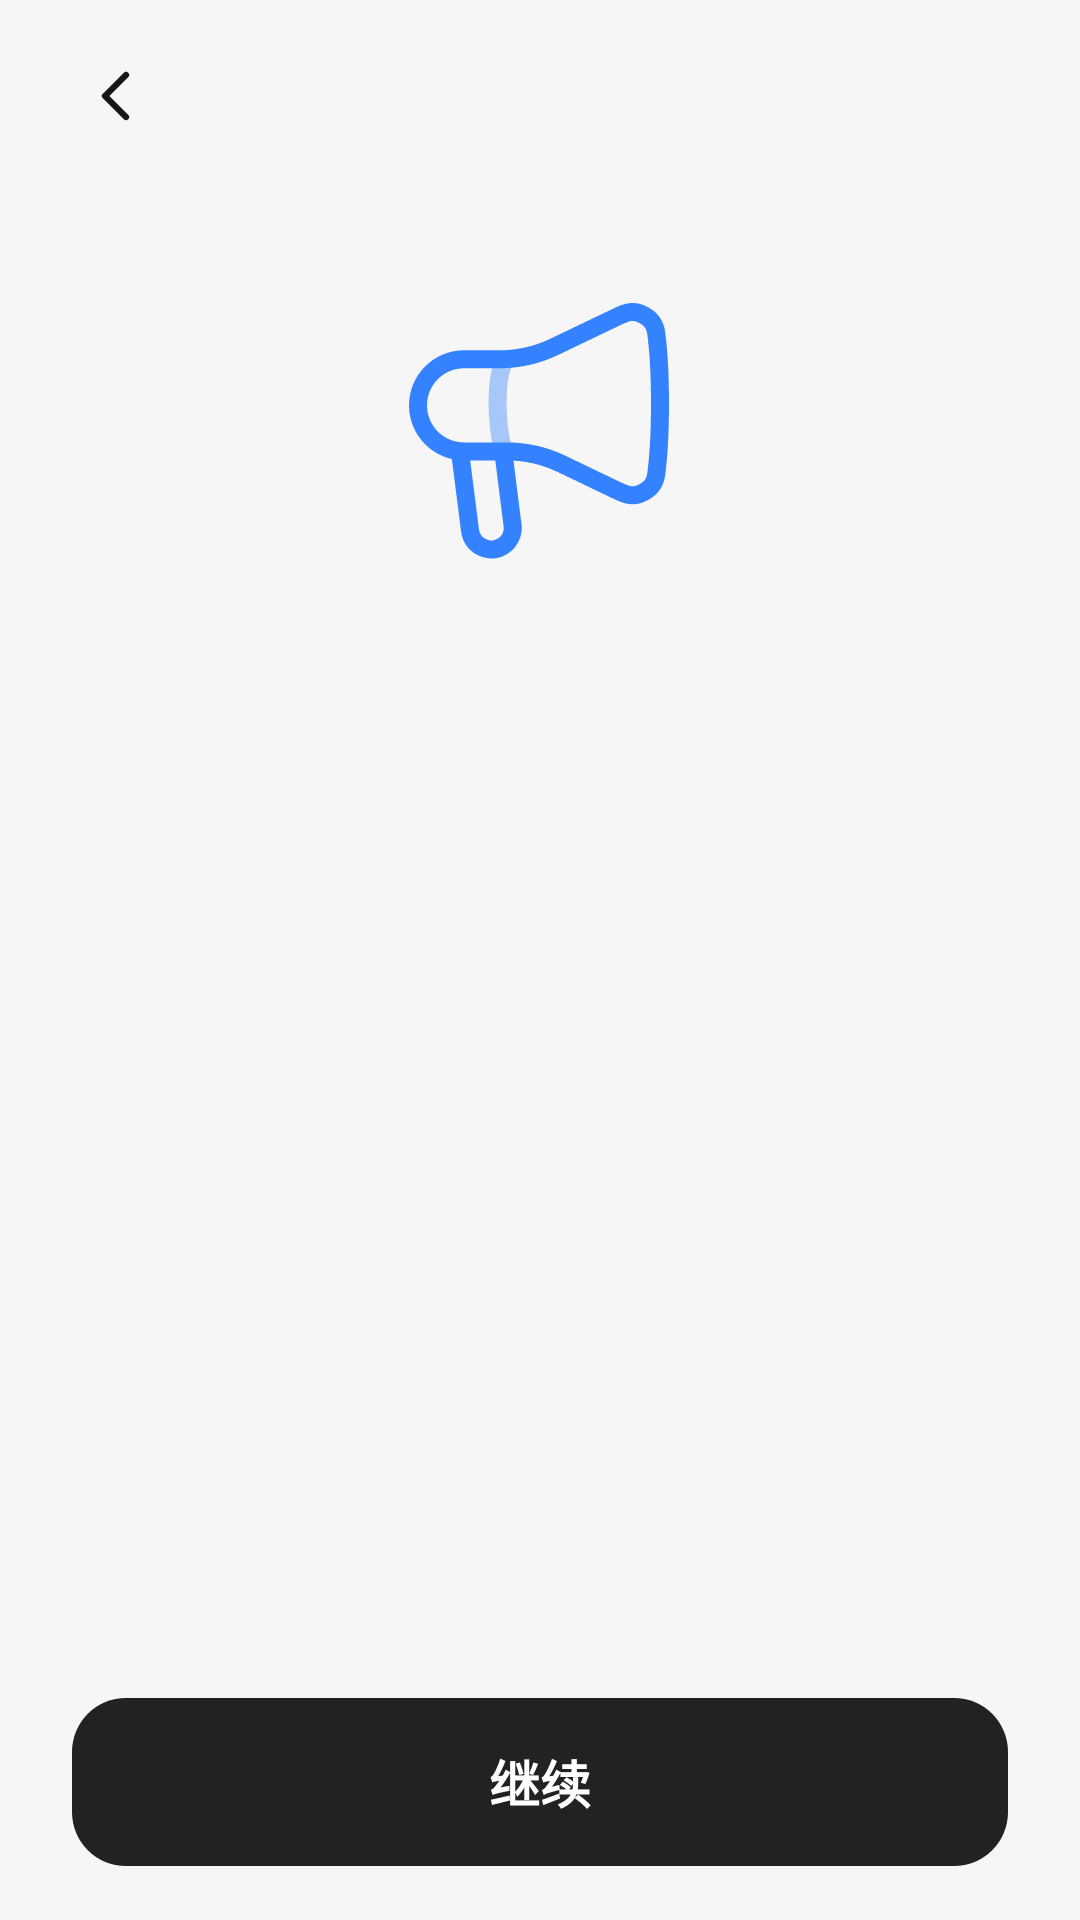

Here is an Android app screen rendered from its layout file. Give the layout XML and the strings, colors and styles it references.
<!-- AndroidManifest.xml: application theme Theme.RainKernel -->
<!-- res/layout/provision_detail_layout.xml -->
<?xml version="1.0" encoding="utf-8"?>
<FrameLayout xmlns:android="http://schemas.android.com/apk/res/android"
    android:id="@+id/permission_scene"
    android:layout_width="match_parent"
    android:layout_height="match_parent"
    android:background="@color/page_background">

    <LinearLayout
        android:id="@+id/provision_lyt"
        android:layout_width="match_parent"
        android:layout_height="match_parent"
        android:orientation="vertical">

        <include layout="@layout/provision_actionbar_layout" />

        <ImageView
            android:id="@+id/preview_image"
            android:layout_width="100dp"
            android:layout_height="100dp"
            android:layout_gravity="center_horizontal"
            android:layout_marginTop="30dp"
            android:layout_marginBottom="24dp"
            android:contentDescription="@null"
            android:scaleType="fitCenter"
            android:src="@drawable/provision_service_state" />

        <include layout="@layout/provision_lyt_title_layout" />

        <include layout="@layout/provision_fragment_content" />

        <TextView
            android:id="@+id/provision_confirm"
            android:layout_width="match_parent"
            android:layout_height="56dp"
            android:layout_marginHorizontal="24dp"
            android:layout_marginBottom="18dp"
            android:gravity="center"
            android:background="@drawable/provision_confirm_background"
            android:text="@string/provision_continue"
            android:textColor="#FFFFFF"
            android:textSize="17sp"
            android:textStyle="bold"
            android:clickable="true"
            android:focusable="true" />
    </LinearLayout>

    <View
        android:id="@+id/permission_transition_scrim"
        android:layout_width="match_parent"
        android:layout_height="match_parent"
        android:background="#99000000"
        android:visibility="gone"
        android:importantForAccessibility="no" />
</FrameLayout>
<!-- res/layout/provision_actionbar_layout.xml (included above) -->
<?xml version="1.0" encoding="utf-8"?>
<LinearLayout xmlns:android="http://schemas.android.com/apk/res/android"
    android:id="@+id/provision_lyt_actionbar"
    android:layout_width="match_parent"
    android:layout_height="64dp"
    android:orientation="horizontal"
    android:gravity="center_vertical"
    android:paddingStart="15dp"
    android:paddingEnd="24dp">
    <ImageView
        android:id="@+id/back_icon"
        android:layout_width="48dp"
        android:layout_height="48dp"
        android:padding="12dp"
        android:src="@drawable/provision_back_arrow"
        android:contentDescription="@string/provision_back_description"
        android:foreground="?android:attr/selectableItemBackgroundBorderless"
        android:clickable="true"
        android:focusable="true" />
</LinearLayout>
<!-- res/layout/provision_lyt_title_layout.xml (included above) -->
<?xml version="1.0" encoding="utf-8"?>
<LinearLayout xmlns:android="http://schemas.android.com/apk/res/android"
    android:id="@+id/provision_lyt_title"
    android:layout_width="match_parent"
    android:layout_height="wrap_content"
    android:orientation="vertical"
    android:paddingStart="28dp"
    android:paddingEnd="28dp"
    android:paddingBottom="24dp">
    <TextView
        android:id="@+id/provision_title"
        android:layout_width="match_parent"
        android:layout_height="wrap_content"
        android:textColor="@color/text_primary"
        android:textSize="32sp"
        android:fontFamily="sans-serif-medium"
        android:gravity="center_vertical" />
</LinearLayout>
<!-- res/layout/provision_fragment_content.xml (included above) -->
<?xml version="1.0" encoding="utf-8"?>
<FrameLayout xmlns:android="http://schemas.android.com/apk/res/android"
    android:id="@+id/provision_container"
    android:layout_width="match_parent"
    android:layout_height="0dp"
    android:layout_weight="1" />
<!-- resources referenced by this layout -->
<resources>
  <color name="page_background">#F6F6F6</color>
  <color name="text_primary">#171717</color>
  <!-- drawable provision_back_arrow (drawable) -->
  <?xml version="1.0" encoding="utf-8"?>
  <vector xmlns:android="http://schemas.android.com/apk/res/android"
      android:width="24dp" android:height="24dp"
      android:viewportWidth="24" android:viewportHeight="24">
      <path android:strokeColor="@color/text_primary" android:strokeWidth="2.1"
          android:strokeLineCap="round" android:strokeLineJoin="round"
          android:fillColor="@android:color/transparent"
          android:pathData="M15,5 L8,12 L15,19" />
  </vector>
  <!-- drawable provision_confirm_background (drawable) -->
  <?xml version="1.0" encoding="utf-8"?>
  <shape xmlns:android="http://schemas.android.com/apk/res/android">
      <solid android:color="#222222" />
      <corners android:radius="18dp" />
  </shape>
  <!-- drawable provision_service_state: vector/xml drawable (drawable, 3121 chars, omitted) -->
  <string name="provision_back_description">返回</string>
  <string name="provision_continue">继续</string>
  <style name="Theme.RainKernel" parent="android:style/Theme.Material.Light.NoActionBar">
          <item name="android:windowActionModeOverlay">true</item>
          <item name="android:windowLightStatusBar">false</item>
          <item name="android:windowLightNavigationBar">false</item>
          <item name="android:windowBackground">#000000</item>
          <item name="android:windowSplashScreenBackground">#000000</item>
      </style>
</resources>
